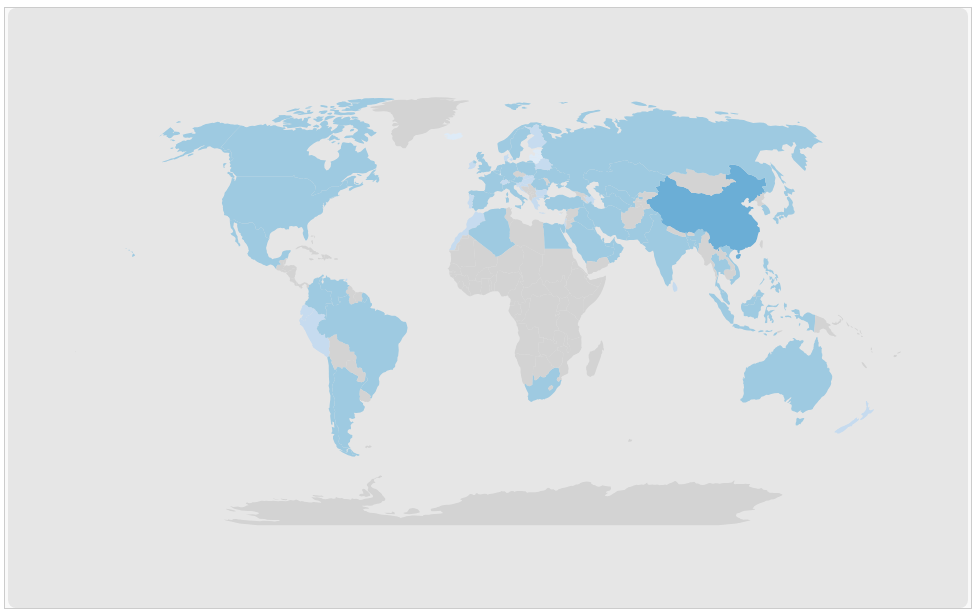
D3 v6 page, settled after 360 driven frames (6 s of simulated time); the page loaded 2 data file(s).


// ── script.js
// Define width and height for the SVG
const width = 960;
const height = 600;
let globalEnergyData;
let geojsonData;

// Append SVG to the map container and set its size
const svg = d3.select('#map').append('svg')
    .attr('width', width)
    .attr('height', height);

// Create a map projection and path generator
const projection = d3.geoNaturalEarth1().scale(width / 2 / Math.PI).translate([width / 2, height / 2]);
const pathGenerator = d3.geoPath().projection(projection);

const colorScale = d3.scaleThreshold()
    .domain([10.61, 69.34, 345.49, 44275.91])
    .range(["#f7fbff", "#deebf7", "#c6dbef", "#9ecae1", "#6baed6"]);

// Load and draw the world map
d3.json('static/custom.geo.json').then(function(data) {
    // Load the energy data inside the GeoJSON callback
    geojsonData = data;
    d3.csv('static/energy_filtered.csv').then(function(energyData) {

        globalEnergyData = energyData;

        const energyDataMap = new Map();
        energyData.forEach(function(d) {
            energyDataMap.set(d.country, d);
        });
    

        data.features.forEach(function(feature) {
            const country = feature.properties.name; 
            const energy = energyDataMap.get(country);
            if (energy) {
                feature.properties.energy = energy;
            }
        });

        // Draw the map with the joined data
        svg.selectAll('path')
            .data(data.features)
            .join('path')
            .attr('d', pathGenerator)
            // Set fill based on energy data, with a fallback color if no data is present
            .attr('fill', function(d) {
                const energyValue = d.properties.energy ? +d.properties.energy.total_energy : null;
                return energyValue ? colorScale(energyValue) : 'blue';
        });
        updateMap(2022);
    }).catch(function(error) {
        console.error('Error loading the CSV data: ', error);
    });
}).catch(function(error) {
    console.error('Error loading the GeoJSON data: ', error);
});

d3.select("#year-slider").on("input", function(event) {
    updateMap(event.target.value);
});

function updateMap(selectedYear) {
    // Parse the selectedYear to ensure it's an integer
    selectedYear = parseInt(selectedYear, 10);
    // Filter the energy data based on the selected year
    const filteredData = globalEnergyData.filter(d => parseInt(d.year, 10) === selectedYear);
    
    // Create a map of country name to energy data for quick lookup
    const energyDataMap = new Map();
    filteredData.forEach(function(d) {
        energyDataMap.set(d.country, d);
    });
    
    // Check if geojsonData is loaded
    if (!geojsonData) {
        console.error('GeoJSON data is not yet loaded.');
        return; // Exit the function if data is not loaded
    }

    // Join the energy data to the GeoJSON features
    geojsonData.features.forEach(function(feature) {
        const country = feature.properties.name;
        const energy = energyDataMap.get(country);
        if (energy && energy.primary_energy_consumption) {
            // Ensure energy value is a number using the unary plus (+)
            feature.properties.energy = +energy.primary_energy_consumption;
        } else {
            // If no data for the year or country, delete the energy property
            delete feature.properties.energy;
        }
    });

    // Update the map paths with new data
    svg.selectAll('path')
        .data(geojsonData.features)
        .join('path')
        .attr('d', pathGenerator)
        .transition() // Animate color transition
        .duration(500)
        // Set fill based on energy data, with a fallback color if no data is present
        .attr('fill', function(d) {
            // Use the energy property for the color scale if it exists
            return d.properties.energy ? colorScale(d.properties.energy) : 'lightgray'; // Fallback color
        });
}

### data: static/custom.geo.json
{
 "type": "FeatureCollection",
 "features": [
  {
   "type": "Feature",
   "properties": {
    "featurecla": "Admin-0 country",
    "scalerank": 1,
    "labelrank": 5,
    "sovereignt": "Costa Rica",
    "sov_a3": "CRI",
    "adm0_dif": 0,
    "level": 2,
    "type": "Sovereign country",
    "tlc": "1",
    "admin": "Costa Rica",
    "adm0_a3": "CRI",
    "geou_dif": 0,
    "geounit": "Costa Rica",
    "gu_a3": "CRI",
    "su_dif": 0,
    "subunit": "Costa Rica",
    "su_a3": "CRI",
    "brk_diff": 0,
    "name": "Costa Rica",
    "name_long": "Costa Rica",
    "brk_a3": "CRI",
    "brk_name": "Costa Rica",
    "brk_group": null,
    "abbrev": "C.R.",
    "postal": "CR",
    "formal_en": "Republic of Costa Rica",
    "formal_fr": null,
    "name_ciawf": "Costa Rica",
    "note_adm0": null,
    "note_brk": null,
    "name_sort": "Costa Rica",
    "name_alt": null,
    "mapcolor7": 3,
    "mapcolor8": 2,
    "mapcolor9": 4,
    "mapcolor13": 2,
    "pop_est": 5047561,
    "pop_rank": 13,
    "pop_year": 2019,
    "gdp_md": 61801,
    "...": "129 more keys"
   },
   "geometry": {
    "type": "Polygon",
    "coordinates": "[... 1 items]"
   }
  },
  {
   "type": "Feature",
   "properties": {
    "featurecla": "Admin-0 country",
    "scalerank": 1,
    "labelrank": 5,
    "sovereignt": "Nicaragua",
    "sov_a3": "NIC",
    "adm0_dif": 0,
    "level": 2,
    "type": "Sovereign country",
    "tlc": "1",
    "admin": "Nicaragua",
    "adm0_a3": "NIC",
    "geou_dif": 0,
    "geounit": "Nicaragua",
    "gu_a3": "NIC",
    "su_dif": 0,
    "subunit": "Nicaragua",
    "su_a3": "NIC",
    "brk_diff": 0,
    "name": "Nicaragua",
    "name_long": "Nicaragua",
    "brk_a3": "NIC",
    "brk_name": "Nicaragua",
    "brk_group": null,
    "abbrev": "Nic.",
    "postal": "NI",
    "formal_en": "Republic of Nicaragua",
    "formal_fr": null,
    "name_ciawf": "Nicaragua",
    "note_adm0": null,
    "note_brk": null,
    "name_sort": "Nicaragua",
    "name_alt": null,
    "mapcolor7": 1,
    "mapcolor8": 4,
    "mapcolor9": 1,
    "mapcolor13": 9,
    "pop_est": 6545502,
    "pop_rank": 13,
    "pop_year": 2019,
    "gdp_md": 12520,
    "...": "129 more keys"
   },
   "geometry": {
    "type": "Polygon",
    "coordinates": "[... 1 items]"
   }
  },
  {
   "type": "Feature",
   "properties": {
    "featurecla": "Admin-0 country",
    "scalerank": 1,
    "labelrank": 5,
    "sovereignt": "Haiti",
    "sov_a3": "HTI",
    "adm0_dif": 0,
    "level": 2,
    "type": "Sovereign country",
    "tlc": "1",
    "admin": "Haiti",
    "adm0_a3": "HTI",
    "geou_dif": 0,
    "geounit": "Haiti",
    "gu_a3": "HTI",
    "su_dif": 0,
    "subunit": "Haiti",
    "su_a3": "HTI",
    "brk_diff": 0,
    "name": "Haiti",
    "name_long": "Haiti",
    "brk_a3": "HTI",
    "brk_name": "Haiti",
    "brk_group": null,
    "abbrev": "Haiti",
    "postal": "HT",
    "formal_en": "Republic of Haiti",
    "formal_fr": null,
    "name_ciawf": "Haiti",
    "note_adm0": null,
    "note_brk": null,
    "name_sort": "Haiti",
    "name_alt": null,
    "mapcolor7": 2,
    "mapcolor8": 1,
    "mapcolor9": 7,
    "mapcolor13": 2,
    "pop_est": 11263077,
    "pop_rank": 14,
    "pop_year": 2019,
    "gdp_md": 14332,
    "...": "129 more keys"
   },
   "geometry": {
    "type": "Polygon",
    "coordinates": "[... 1 items]"
   }
  },
  {
   "type": "Feature",
   "properties": {
    "featurecla": "Admin-0 country",
    "scalerank": 1,
    "labelrank": 5,
    "sovereignt": "Dominican Republic",
    "sov_a3": "DOM",
    "adm0_dif": 0,
    "level": 2,
    "type": "Sovereign country",
    "tlc": "1",
    "admin": "Dominican Republic",
    "adm0_a3": "DOM",
    "geou_dif": 0,
    "geounit": "Dominican Republic",
    "gu_a3": "DOM",
    "su_dif": 0,
    "subunit": "Dominican Republic",
    "su_a3": "DOM",
    "brk_diff": 0,
    "name": "Dominican Rep.",
    "name_long": "Dominican Republic",
    "brk_a3": "DOM",
    "brk_name": "Dominican Rep.",
    "brk_group": null,
    "abbrev": "Dom. Rep.",
    "postal": "DO",
    "formal_en": "Dominican Republic",
    "formal_fr": null,
    "name_ciawf": "Dominican Republic",
    "note_adm0": null,
    "note_brk": null,
    "name_sort": "Dominican Republic",
    "name_alt": null,
    "mapcolor7": 5,
    "mapcolor8": 2,
    "mapcolor9": 5,
    "mapcolor13": 7,
    "pop_est": 10738958,
    "pop_rank": 14,
    "pop_year": 2019,
    "gdp_md": 88941,
    "...": "129 more keys"
   },
   "geometry": {
    "type": "Polygon",
    "coordinates": "[... 1 items]"
   }
  },
  {
   "type": "Feature",
   "properties": {
    "featurecla": "Admin-0 country",
    "scalerank": 1,
    "labelrank": 6,
    "sovereignt": "El Salvador",
    "sov_a3": "SLV",
    "adm0_dif": 0,
    "level": 2,
    "type": "Sovereign country",
    "tlc": "1",
    "admin": "El Salvador",
    "adm0_a3": "SLV",
    "geou_dif": 0,
    "geounit": "El Salvador",
    "gu_a3": "SLV",
    "su_dif": 0,
    "subunit": "El Salvador",
    "su_a3": "SLV",
    "brk_diff": 0,
    "name": "El Salvador",
    "name_long": "El Salvador",
    "brk_a3": "SLV",
    "brk_name": "El Salvador",
    "brk_group": null,
    "abbrev": "El. S.",
    "postal": "SV",
    "formal_en": "Republic of El Salvador",
    "formal_fr": null,
    "name_ciawf": "El Salvador",
    "note_adm0": null,
    "note_brk": null,
    "name_sort": "El Salvador",
    "name_alt": null,
    "mapcolor7": 1,
    "mapcolor8": 4,
    "mapcolor9": 6,
    "mapcolor13": 8,
    "pop_est": 6453553,
    "pop_rank": 13,
    "pop_year": 2019,
    "gdp_md": 27022,
    "...": "129 more keys"
   },
   "geometry": {
    "type": "Polygon",
    "coordinates": "[... 1 items]"
   }
  },
  {
   "type": "Feature",
   "properties": {
    "featurecla": "Admin-0 country",
    "scalerank": 1,
    "labelrank": 3,
    "sovereignt": "Guatemala",
    "sov_a3": "GTM",
    "adm0_dif": 0,
    "level": 2,
    "type": "Sovereign country",
    "tlc": "1",
    "admin": "Guatemala",
    "adm0_a3": "GTM",
    "geou_dif": 0,
    "geounit": "Guatemala",
    "gu_a3": "GTM",
    "su_dif": 0,
    "subunit": "Guatemala",
    "su_a3": "GTM",
    "brk_diff": 0,
    "name": "Guatemala",
… [head cut at 6 KiB]
### data: static/energy_filtered.csv
country, year, biofuel_consumption, coal_consumption, fossil_fuel_consumption, gas_consumption, hydro_consumption, low_carbon_consumption, nuclear_consumption, oil_consumption, other_renewable_consumption, primary_energy_consumption, renewables_consumption, solar_consumption, wind_consumption
Afghanistan, 1900, , , , , , , , , , , , , 
Afghanistan, 1901, , , , , , , , , , , , , 
Afghanistan, 1902, , , , , , , , , , , , , 
Afghanistan, 1903, , , , , , , , , , , , , 
Afghanistan, 1904, , , , , , , , , , , , , 
Afghanistan, 1905, , , , , , , , , , , , , 
Afghanistan, 1906, , , , , , , , , , , , , 
Afghanistan, 1907, , , , , , , , , , , , , 
Afghanistan, 1908, , , , , , , , , , , , , 
Afghanistan, 1909, , , , , , , , , , , , , 
Afghanistan, 1910, , , , , , , , , , , , , 
Afghanistan, 1911, , , , , , , , , , , , , 
Afghanistan, 1912, , , , , , , , , , , , , 
Afghanistan, 1913, , , , , , , , , , , , , 
Afghanistan, 1914, , , , , , , , , , , , , 
Afghanistan, 1915, , , , , , , , , , , , , 
Afghanistan, 1916, , , , , , , , , , , , , 
Afghanistan, 1917, , , , , , , , , , , , , 
Afghanistan, 1918, , , , , , , , , , , , , 
Afghanistan, 1919, , , , , , , , , , , , , 
Afghanistan, 1920, , , , , , , , , , , , , 
Afghanistan, 1921, , , , , , , , , , , , , 
Afghanistan, 1922, , , , , , , , , , , , , 
Afghanistan, 1923, , , , , , , , , , , , , 
Afghanistan, 1924, , , , , , , , , , , , , 
Afghanistan, 1925, , , , , , , , , , , , , 
Afghanistan, 1926, , , , , , , , , , , , , 
Afghanistan, 1927, , , , , , , , , , , , , 
Afghanistan, 1928, , , , , , , , , , , , , 
Afghanistan, 1929, , , , , , , , , , , , , 
Afghanistan, 1930, , , , , , , , , , , , , 
Afghanistan, 1931, , , , , , , , , , , , , 
Afghanistan, 1932, , , , , , , , , , , , , 
Afghanistan, 1933, , , , , , , , , , , , , 
Afghanistan, 1934, , , , , , , , , , , , , 
Afghanistan, 1935, , , , , , , , , , , , , 
Afghanistan, 1936, , , , , , , , , , , , , 
Afghanistan, 1937, , , , , , , , , , , , , 
Afghanistan, 1938, , , , , , , , , , , , , 
Afghanistan, 1939, , , , , , , , , , , , , 
Afghanistan, 1940, , , , , , , , , , , , , 
Afghanistan, 1941, , , , , , , , , , , , , 
Afghanistan, 1942, , , , , , , , , , , , , 
Afghanistan, 1943, , , , , , , , , , , , , 
Afghanistan, 1944, , , , , , , , , , , , , 
Afghanistan, 1945, , , , , , , , , , , , , 
Afghanistan, 1946, , , , , , , , , , , , , 
Afghanistan, 1947, , , , , , , , , , , , , 
Afghanistan, 1948, , , , , , , , , , , , , 
Afghanistan, 1949, , , , , , , , , , , , , 
Afghanistan, 1950, , , , , , , , , , , , , 
Afghanistan, 1951, , , , , , , , , , , , , 
Afghanistan, 1952, , , , , , , , , , , , , 
Afghanistan, 1953, , , , , , , , , , , , , 
Afghanistan, 1954, , , , , , , , , , , , , 
Afghanistan, 1955, , , , , , , , , , , , , 
Afghanistan, 1956, , , , , , , , , , , , , 
Afghanistan, 1957, , , , , , , , , , , , , 
Afghanistan, 1958, , , , , , , , , , , , , 
Afghanistan, 1959, , , , , , , , , , , , , 
... 14,210 more rows